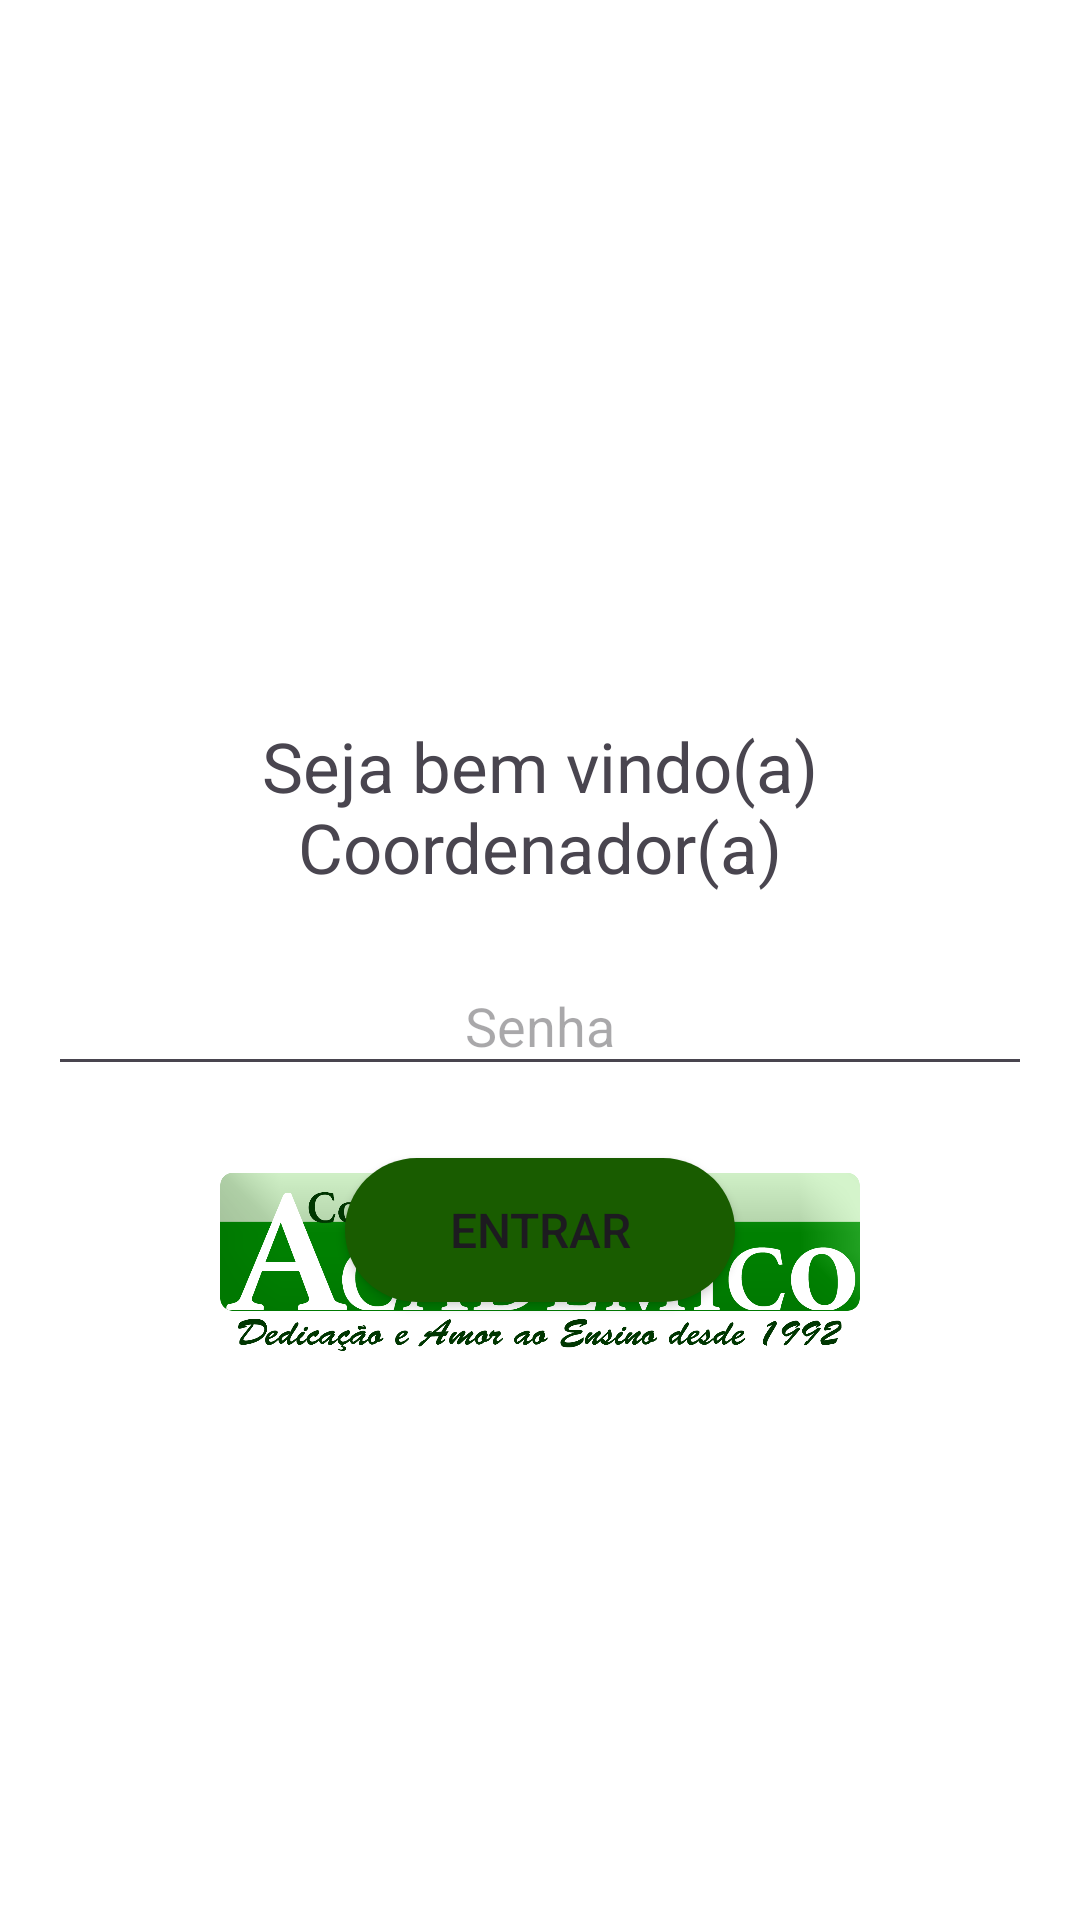

Layout XML and referenced resources for this Android screen:
<!-- AndroidManifest.xml: application theme Theme.Academicoschedule -->
<!-- res/layout/login_coordinator.xml -->
<?xml version="1.0" encoding="utf-8"?>
<RelativeLayout xmlns:android="http://schemas.android.com/apk/res/android"
    xmlns:app="http://schemas.android.com/apk/res-auto"
    xmlns:tools="http://schemas.android.com/tools"
    android:layout_width="match_parent"
    android:layout_height="match_parent"
    android:padding="16dp"
    android:background="@android:color/background_light"
    tools:context=".LoginActivity">

    <ImageView
        android:id="@+id/top"
        android:layout_width="200dp"
        android:layout_height="200dp"
        android:layout_centerHorizontal="true"
        android:contentDescription="TODO"
        tools:ignore="ContentDescription,HardcodedText" />

    <TextView
        android:id="@+id/username"
        android:layout_width="match_parent"
        android:layout_height="wrap_content"
        android:textAlignment="center"
        android:layout_below="@id/top"
        android:layout_marginTop="16dp"
        android:padding="8dp"
        android:text="@string/seja_bem_vindo_a_coordenador_a"
        android:textSize="23sp" />

    <EditText
        android:id="@+id/edittext_password"
        android:layout_width="match_parent"
        android:layout_height="wrap_content"
        android:textAlignment="center"
        android:layout_below="@id/username"
        android:layout_marginTop="16dp"
        android:hint="@string/senha"
        android:inputType="textPassword"
        android:padding="8dp"
        android:autofillHints="password" />

    <Button
        android:layout_width="130dp"
        android:layout_height="wrap_content"
        android:layout_centerHorizontal="true"
        android:layout_below="@id/edittext_password"
        android:layout_marginTop="24dp"
        android:text="@string/entrar"
        android:textSize="16sp"
        android:background="@drawable/buttons"        android:onClick="login" />

    <ImageView
        android:id="@+id/imageview_logo"
        android:layout_width="250dp"
        android:layout_height="200dp"
        android:layout_centerHorizontal="true"
        android:layout_alignParentBottom="true"
        android:layout_marginBottom="100dp"
        android:src="@drawable/logo_academico"
        android:contentDescription="TODO"
        tools:ignore="ContentDescription,HardcodedText" />

</RelativeLayout>
<!-- resources referenced by this layout -->
<resources>
  <!-- drawable buttons (drawable) -->
  <?xml version="1.0" encoding="utf-8"?>
  <selector xmlns:android="http://schemas.android.com/apk/res/android">
      <item android:state_enabled="true" android:state_pressed="false">
          <shape android:shape="rectangle">
              <solid android:color="@color/background_buttons" />
              <corners android:radius="150dp" />
          </shape>
      </item>
  </selector>
  <!-- drawable logo_academico: png bitmap (drawable, 146619 bytes) -->
  <string name="entrar">Entrar</string>
  <string name="seja_bem_vindo_a_coordenador_a">Seja bem vindo(a) Coordenador(a)</string>
  <string name="senha">Senha</string>
  <style name="Theme.Academicoschedule" parent="Base.Theme.Academicoschedule" />
  <color name="background_buttons">#195C00</color>
  <style name="Base.Theme.Academicoschedule" parent="Theme.Material3.DayNight.NoActionBar">
          
          
      </style>
</resources>
